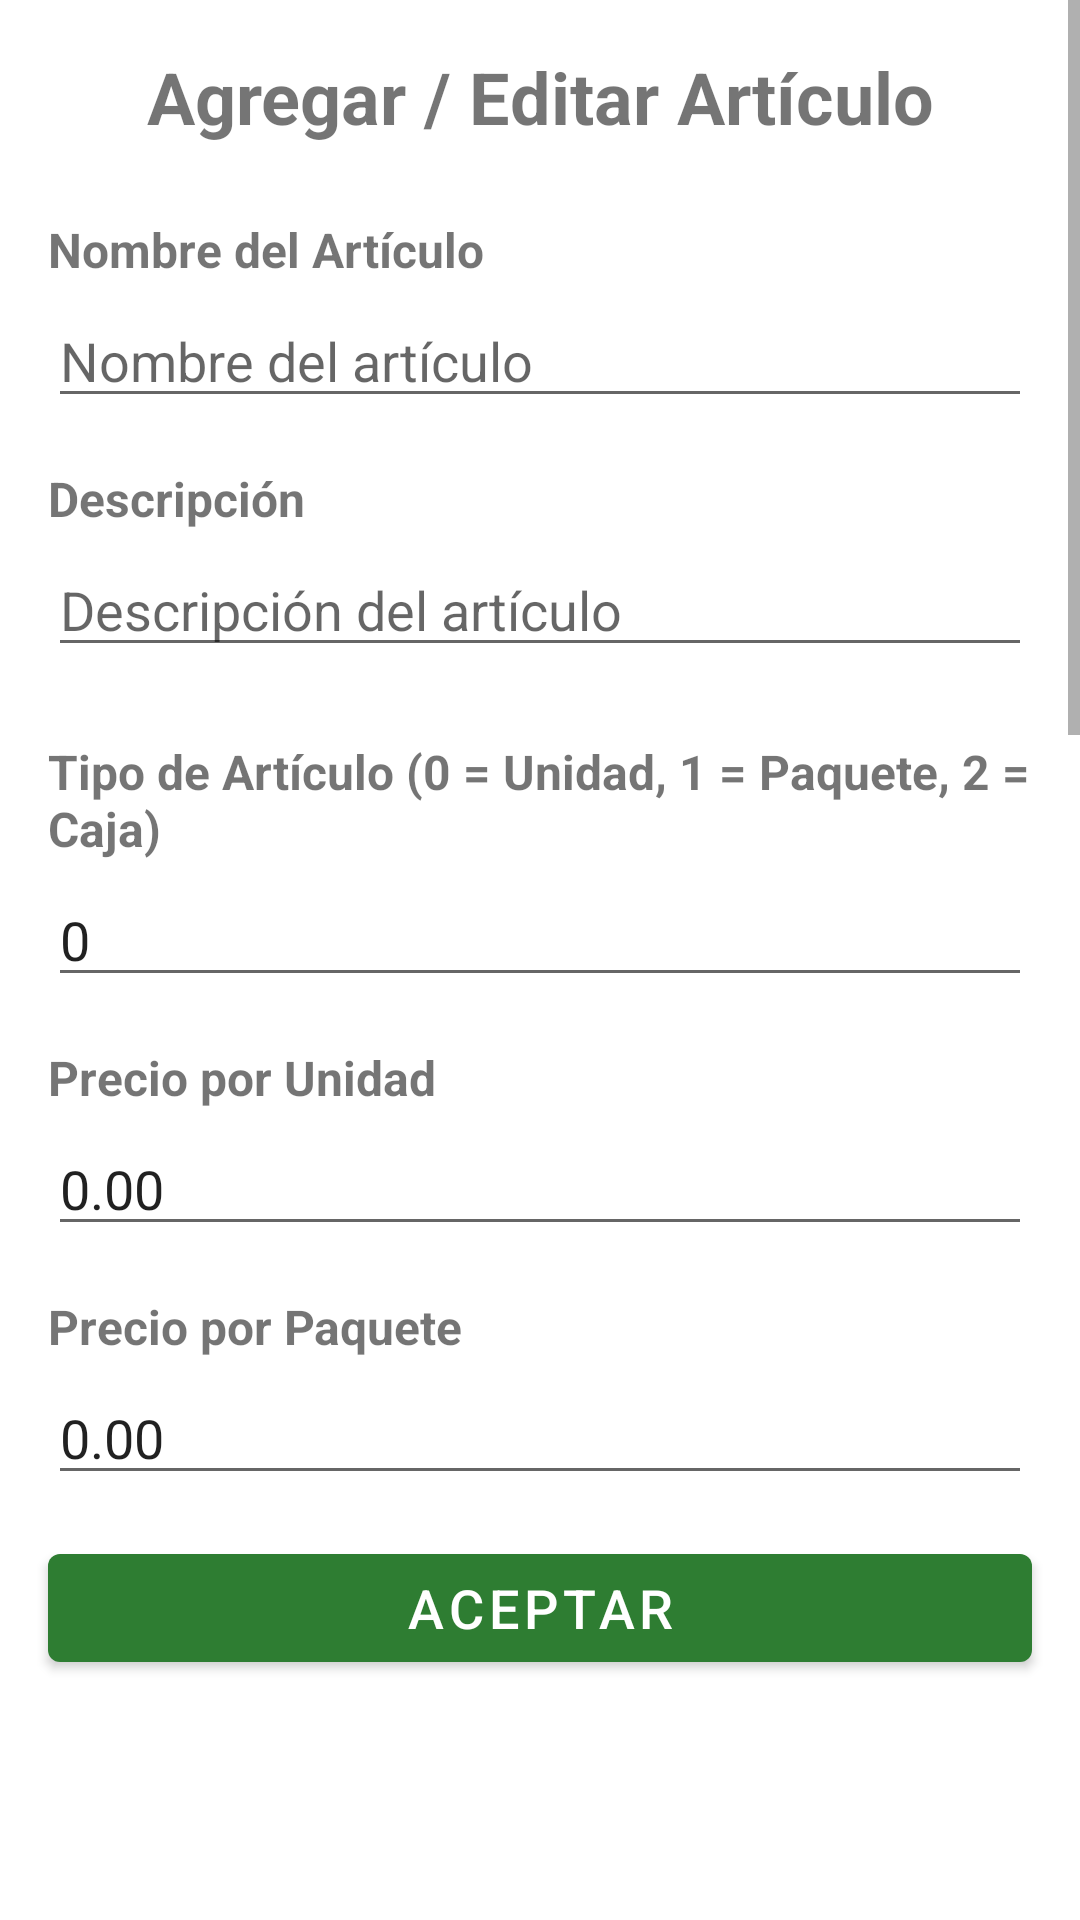

Write the Android layout XML for this screen, with the resource values it uses.
<!-- AndroidManifest.xml: application theme Theme.SalesRecord -->
<!-- res/layout/fragment_dashboard.xml -->
<?xml version="1.0" encoding="utf-8"?>
<androidx.constraintlayout.widget.ConstraintLayout xmlns:android="http://schemas.android.com/apk/res/android"
    xmlns:app="http://schemas.android.com/apk/res-auto"
    xmlns:tools="http://schemas.android.com/tools"
    android:layout_width="match_parent"
    android:layout_height="match_parent"
    android:fitsSystemWindows="true"
    tools:context=".ui.addAtr.AddAtrFragment">

    
    <ScrollView
        android:id="@+id/scroll_form"
        android:layout_width="match_parent"
        android:layout_height="0dp"
        android:fillViewport="true"
        android:paddingBottom="16dp"
        app:layout_constraintTop_toTopOf="parent"
        app:layout_constraintBottom_toTopOf="@+id/btn_aceptar"
        app:layout_constraintStart_toStartOf="parent"
        app:layout_constraintEnd_toEndOf="parent">

        <LinearLayout
            android:layout_width="match_parent"
            android:layout_height="wrap_content"
            android:orientation="vertical"
            android:paddingStart="16dp"
            android:paddingEnd="16dp"
            android:paddingTop="16dp">

            
            <TextView
                android:layout_width="match_parent"
                android:layout_height="wrap_content"
                android:text="Agregar / Editar Artículo"
                android:textSize="24sp"
                android:textStyle="bold"
                android:gravity="center"
                android:layout_marginBottom="24dp" />

            
            
            


            
            <TextView
                android:layout_width="match_parent"
                android:layout_height="wrap_content"
                android:text="Nombre del Artículo"
                android:textSize="16sp"
                android:textStyle="bold"
                android:layout_marginBottom="4dp" />
            <EditText
                android:id="@+id/et_nombre"
                android:layout_width="match_parent"
                android:layout_height="wrap_content"
                android:inputType="text"
                android:hint="Nombre del artículo"
                android:layout_marginBottom="16dp"
                android:tag="Campo de nombre no debe estar Vacio!"

                />

            
            <TextView
                android:layout_width="match_parent"
                android:layout_height="wrap_content"
                android:text="Descripción"
                android:textSize="16sp"
                android:textStyle="bold"
                android:layout_marginBottom="4dp" />
            <EditText
                android:id="@+id/et_descr"
                android:layout_width="match_parent"
                android:layout_height="wrap_content"
                android:inputType="textMultiLine"
                android:lines="1"
                android:hint="Descripción del artículo"
                android:layout_marginBottom="24dp" />


            
            <TextView
                android:layout_width="match_parent"
                android:layout_height="wrap_content"
                android:text="Tipo de Artículo (0 = Unidad, 1 = Paquete, 2 = Caja)"
                android:textSize="16sp"
                android:textStyle="bold"
                android:layout_marginBottom="4dp" />
            <EditText
                android:id="@+id/et_artipo"
                android:layout_width="match_parent"
                android:layout_height="wrap_content"
                android:inputType="number"
                android:hint="0"
                android:text="0"
                android:layout_marginBottom="16dp" />

            
            
            

            
            <TextView
                android:layout_width="match_parent"
                android:layout_height="wrap_content"
                android:text="Precio por Unidad"
                android:textSize="16sp"
                android:textStyle="bold"
                android:layout_marginBottom="4dp" />
            <EditText
                android:id="@+id/et_precund"
                android:layout_width="match_parent"
                android:layout_height="wrap_content"
                android:inputType="numberDecimal"
                android:hint="0.00"
                android:text="0.00"
                android:layout_marginBottom="16dp" />

            
            <TextView
                android:layout_width="match_parent"
                android:layout_height="wrap_content"
                android:text="Precio por Paquete"
                android:textSize="16sp"
                android:textStyle="bold"
                android:layout_marginBottom="4dp" />
            <EditText
                android:id="@+id/et_precpq"
                android:layout_width="match_parent"
                android:layout_height="wrap_content"
                android:inputType="numberDecimal"
                android:hint="0.00"
                android:text="0.00"
                android:layout_marginBottom="16dp" />

            
            <TextView
                android:layout_width="match_parent"
                android:layout_height="wrap_content"
                android:text="Precio por Caja"
                android:textSize="16sp"
                android:textStyle="bold"
                android:layout_marginBottom="4dp" />
            <EditText
                android:id="@+id/et_preccj"
                android:layout_width="match_parent"
                android:layout_height="wrap_content"
                android:inputType="numberDecimal"
                android:hint="0.00"
                android:text="0.00"
                android:layout_marginBottom="16dp" />

            
            <TextView
                android:layout_width="match_parent"
                android:layout_height="wrap_content"
                android:text="Margen de Ganancia"
                android:textSize="16sp"
                android:textStyle="bold"
                android:layout_marginBottom="4dp" />
            <EditText
                android:id="@+id/et_margen"
                android:layout_width="match_parent"
                android:layout_height="wrap_content"
                android:inputType="numberDecimal"
                android:hint="0.00"
                android:text="0.00"
                android:layout_marginBottom="24dp" />

            
            
            

            
            <TextView
                android:layout_width="match_parent"
                android:layout_height="wrap_content"
                android:text="¿Paquete/Caja Abierto? (0 = No, 1 = Sí)"
                android:textSize="16sp"
                android:textStyle="bold"
                android:layout_marginBottom="4dp" />
            <EditText
                android:id="@+id/et_isopen"
                android:layout_width="match_parent"
                android:layout_height="wrap_content"
                android:inputType="number"
                android:hint="0"
                android:text="0"
                android:layout_marginBottom="16dp" />

            
            
            

            
            <TextView
                android:layout_width="match_parent"
                android:layout_height="wrap_content"
                android:text="Cantidad Total de Unidades"
                android:textSize="16sp"
                android:textStyle="bold"
                android:layout_marginBottom="4dp" />
            <EditText
                android:id="@+id/et_totalcount"
                android:layout_width="match_parent"
                android:layout_height="wrap_content"
                android:inputType="number"
                android:hint="0"
                android:layout_marginBottom="16dp"
                android:tag="Este valor debe ser mayor a 0"
                />

            
            <TextView
                android:layout_width="match_parent"
                android:layout_height="wrap_content"
                android:text="Métrica (0 = sin unidad, 1 = Kg, 2 = L, etc.)"
                android:textSize="16sp"
                android:textStyle="bold"
                android:layout_marginBottom="4dp" />
            <EditText
                android:id="@+id/et_metrica"
                android:layout_width="match_parent"
                android:layout_height="wrap_content"
                android:inputType="number"
                android:hint="0"
                android:text="0"
                android:layout_marginBottom="16dp" />

            
            <TextView
                android:layout_width="match_parent"
                android:layout_height="wrap_content"
                android:text="Tiempo de Caducidad (días)"
                android:textSize="16sp"
                android:textStyle="bold"
                android:layout_marginBottom="4dp" />
            <EditText
                android:id="@+id/et_caduca"
                android:layout_width="match_parent"
                android:layout_height="wrap_content"
                android:inputType="number"
                android:hint="0"
                android:text="0"
                android:layout_marginBottom="32dp" />

        </LinearLayout>
    </ScrollView>

    
    <Button
        android:id="@+id/btn_aceptar"
        android:layout_width="match_parent"
        android:layout_height="wrap_content"
        android:text="Aceptar"
        android:textSize="18sp"
        android:layout_marginStart="16dp"
        android:layout_marginEnd="16dp"
        android:layout_marginBottom="80dp"
        app:layout_constraintBottom_toBottomOf="parent"
        app:layout_constraintStart_toStartOf="parent"
        app:layout_constraintEnd_toEndOf="parent" />

</androidx.constraintlayout.widget.ConstraintLayout>
<!-- resources referenced by this layout -->
<resources>
  <style name="Theme.SalesRecord" parent="Theme.MaterialComponents.DayNight.DarkActionBar">
          
          <item name="colorPrimary">@color/purple_500</item>
          <item name="colorPrimaryVariant">@color/purple_700</item>
          <item name="colorOnPrimary">@color/white</item>
          
          <item name="colorSecondary">@color/teal_200</item>
          <item name="colorSecondaryVariant">@color/teal_700</item>
          <item name="colorOnSecondary">@color/black</item>
          
          <item name="android:statusBarColor">?attr/colorPrimaryVariant</item>
          
          <item name="actionBarSize">@dimen/action_bar_size</item>
      </style>
  <color name="purple_500">#2E7D32</color>
  <color name="purple_700">#1B5E20</color>
  <color name="white">#FFFFFFFF</color>
  <color name="teal_200">#80CBC4</color>
  <color name="teal_700">#00796B</color>
  <color name="black">#FF000000</color>
  <dimen name="action_bar_size">38dp</dimen>
</resources>
